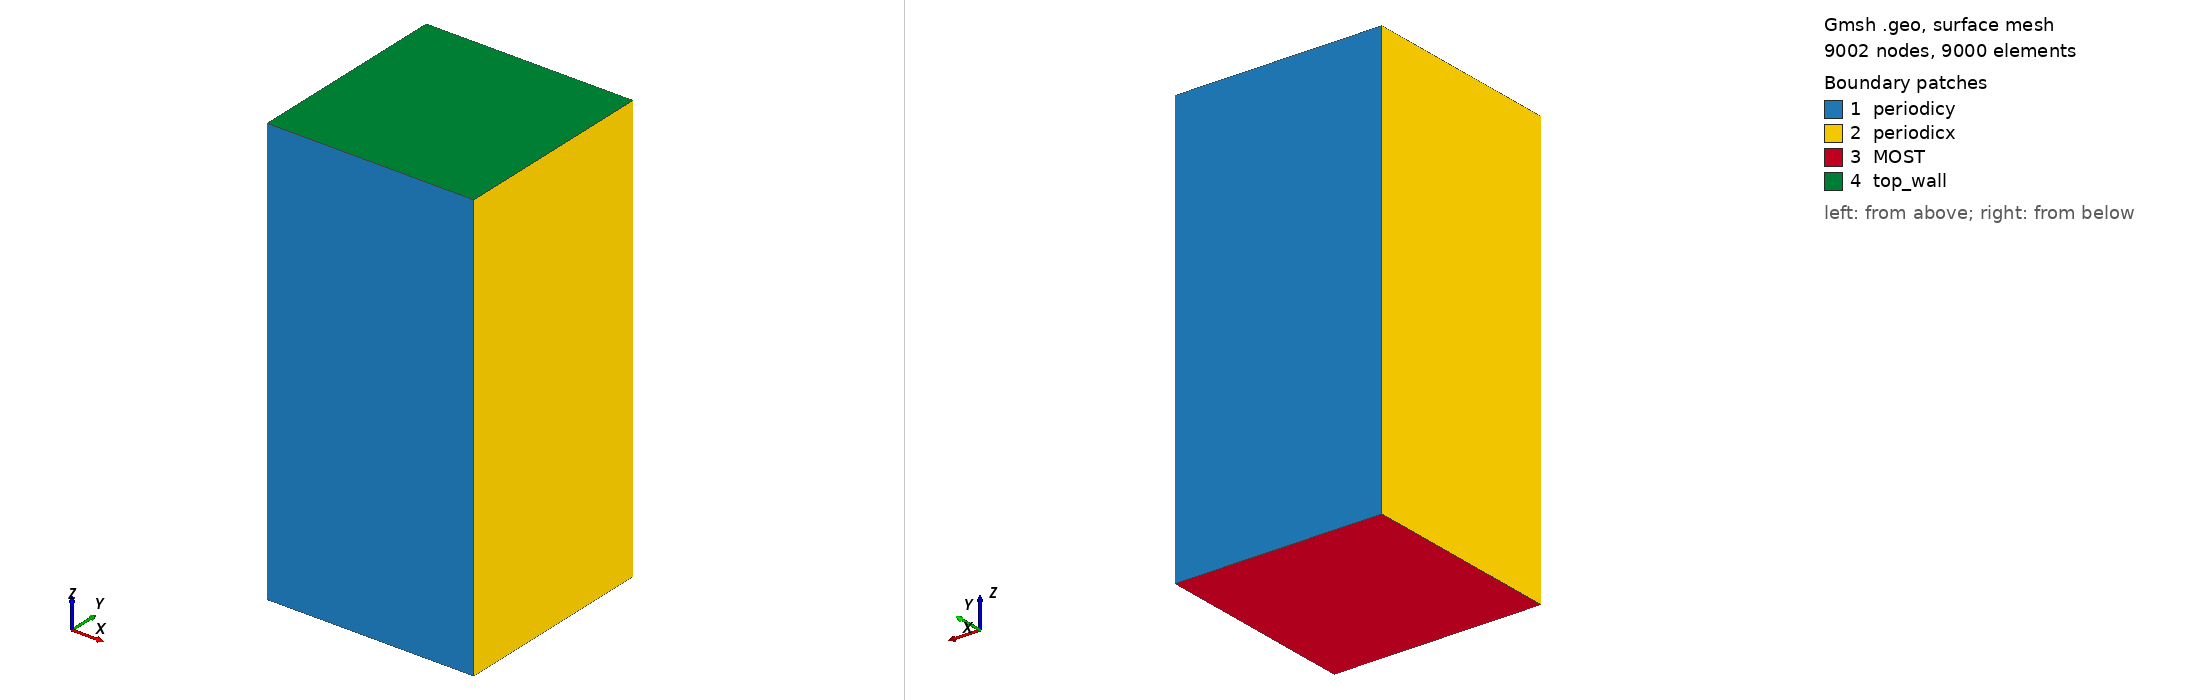

Gmsh geometry script, surface-meshed: 9002 nodes, 9000 surface elements. Boundary patches (legend numbers): 1 periodicy, 2 periodicx, 3 MOST, 4 top_wall. Left view from above one corner, right view from below the opposite corner. Legend entries are the model's physical surfaces. The drawing asked Gmsh for element sizes between 1% and 20% of the model's largest extent; the script's own settings can give other sizes.

=== LESICP_30x30x60_80m.geo (drawn) ===
nelemx = 30;
nelemy = 30;
nelemz = 60;


//
// Nelx = Lx/(nop*Dx)
//
xmin =      0.0;
xmax =   2400.0;
//xmax =	 6400.0;
ymin =      0.0;
ymax =   2400.0;
//ymax =   1600.0;
zmin =      0.0;
zmax =   5000.0;

gridsize = (xmax-xmin) / nelemx;

Point(1) = {xmin, ymin, zmin, gridsize};
Point(2) = {xmax, ymin, zmin, gridsize};
Point(3) = {xmax, ymin, zmax, gridsize};
Point(4) = {xmin, ymin, zmax, gridsize};

Line(1) = {1, 2};
Line(2) = {2, 3};
Line(3) = {3, 4};
Line(4) = {4, 1};

npx = nelemx + 1;
npy = nelemy + 1;
npz = nelemz + 1;

//Horizontal sides
Transfinite Line {1, 3} = npx; //Ceil((xmax-xmin)/gridsize) Using Progression 1;
//Vertical sides
Transfinite Line {4, -2} = npz Using Progression 1.0;


Line Loop(11) = {4, 1, 2, 3};
Plane Surface(12) = {11};

Transfinite Surface {12};
Recombine Surface {12};

surfaceVector = Extrude {0,(ymax-ymin),0} {
  Surface{12};
  Layers{nelemy};
  Recombine;
};
//Coherence;

  /* surfaceVector contains in the following order:
     [0] - front surface (opposed to source surface)
     [1] - extruded volume
     [2] - bottom surface (belonging to 1st line in "Line Loop (6)")
     [3] - right surface (belonging to 2nd line in "Line Loop (6)")
     [4] - top surface (belonging to 3rd line in "Line Loop (6)")
     [5] - left surface (belonging to 4th line in "Line Loop (6)")
    */
    Physical Surface("periodicy") = {12,34};
    Physical Volume("internal") = {1};
    Physical Surface("top_wall") = {33};
    Physical Surface("MOST") = {25};
    Physical Surface("periodicx") = {21,29};
    // from Plane Surface (6) ...
  //+
Show "*";
//+
Show "*";
//+
Show "*";
//+
Show "*";
//+
Show "*";
